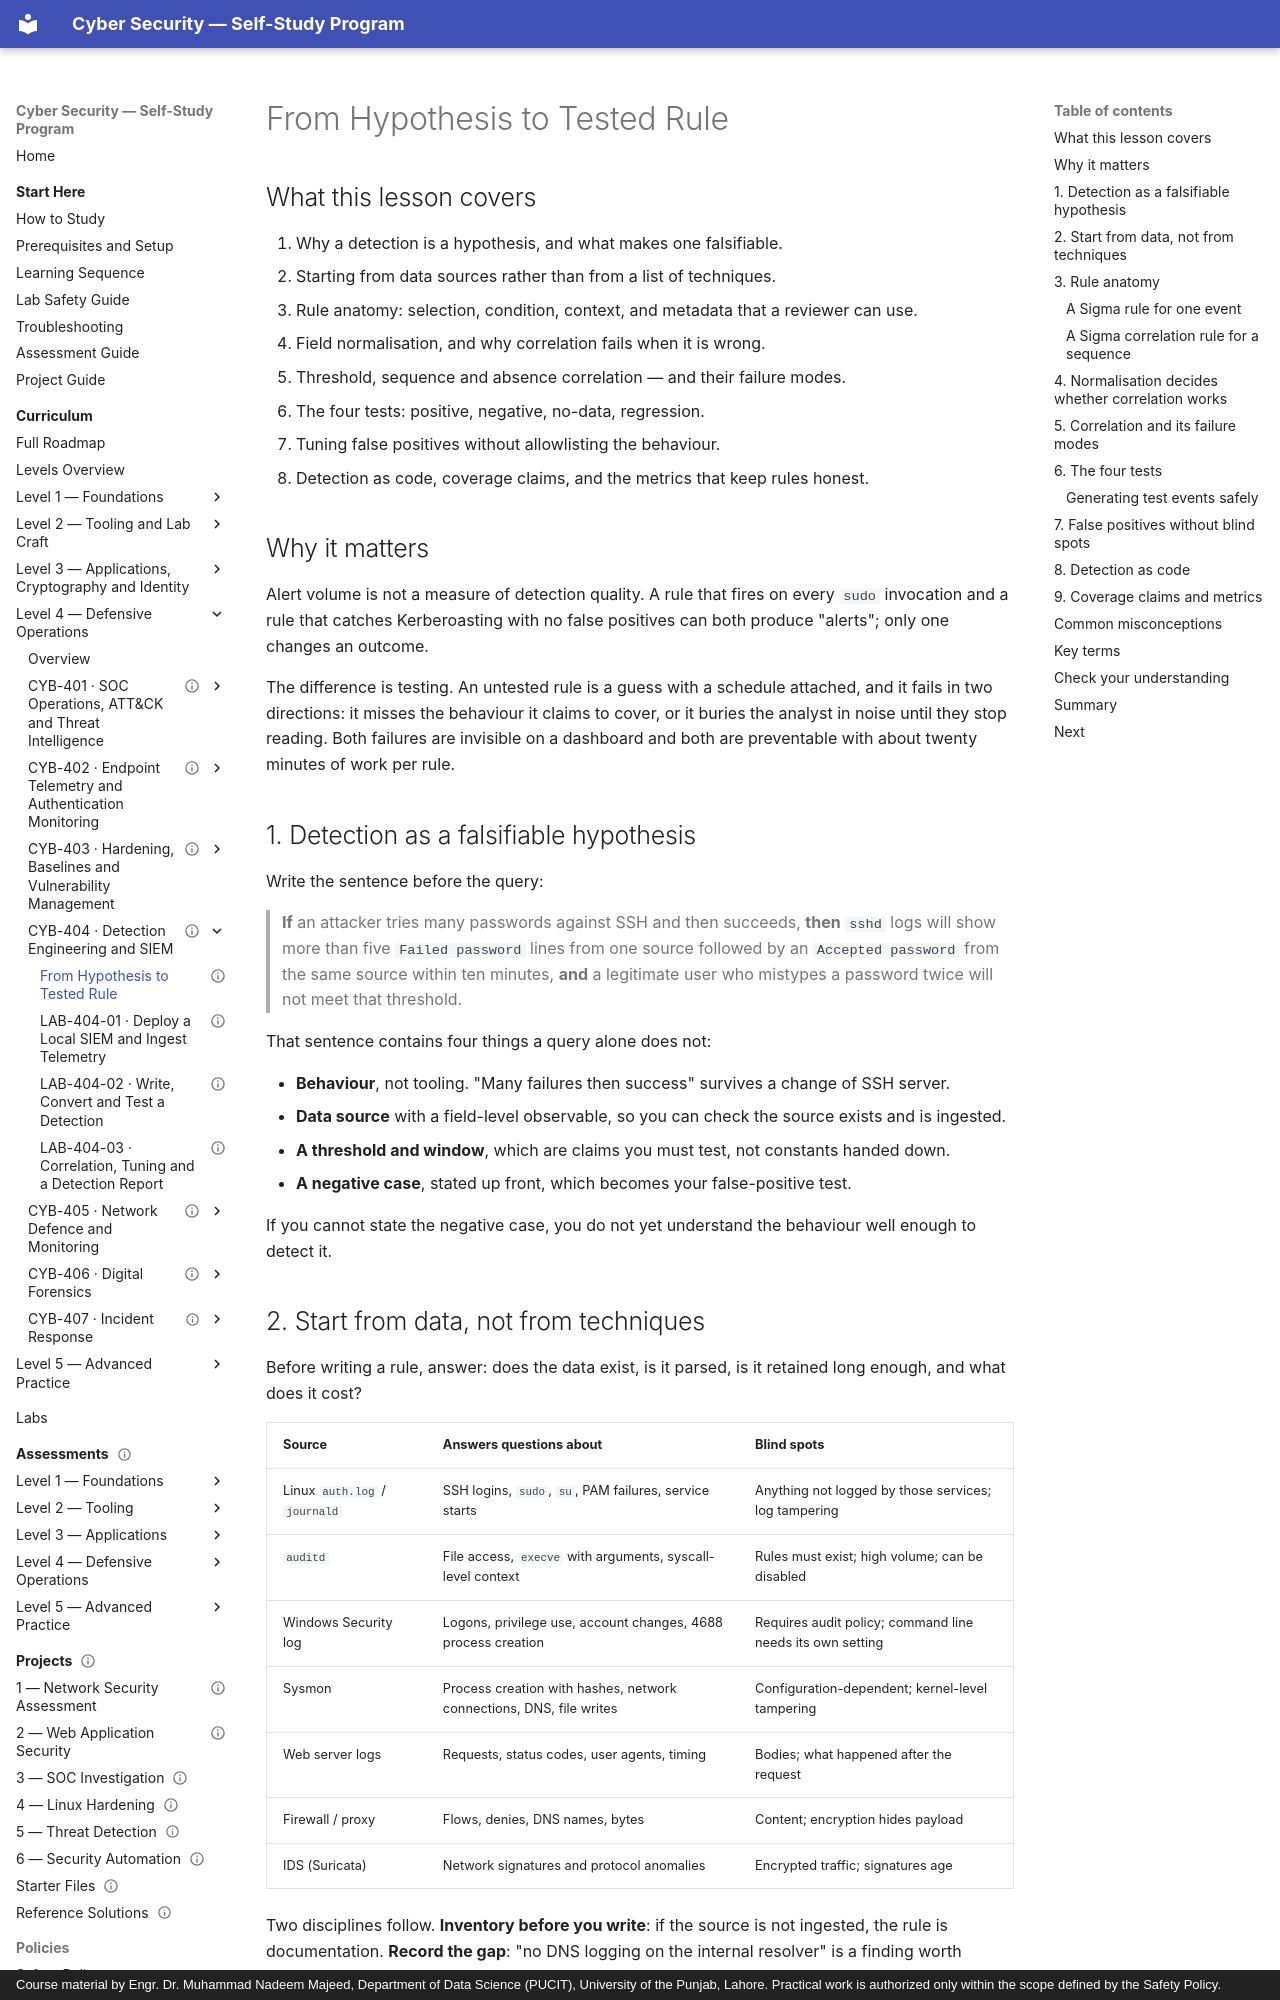

repository: nadeem-majeedch/CyberSecurity · page: levels/level-4-defensive-operations/04-detection-and-siem/01-detection-engineering/index.html · generator: mkdocs · copyright: Course material by Engr. Dr. Muhammad Nadeem Majeed, Department of Data Science (PUCIT), University of the Punjab, Lahore. Practical work is authorized only within the scope defined by the Safety Policy.

---
title: "From Hypothesis to Tested Rule"
description: "Detection as a falsifiable statement, Sigma as a portable spec, correlation, and the four tests every rule needs."
module_code: CYB-404
level: 4
kind: lesson
prerequisites: [CYB-402]
estimated_minutes: 240
difficulty: advanced
safety: none
version: 1.0.0
last_reviewed: 2026-10-29
reviewers: []
status: published
tags: [detection-engineering, sigma, siem, correlation, normalisation, false-positives]
---

# From Hypothesis to Tested Rule

## What this lesson covers

1. Why a detection is a hypothesis, and what makes one falsifiable.
2. Starting from data sources rather than from a list of techniques.
3. Rule anatomy: selection, condition, context, and metadata that a reviewer can use.
4. Field normalisation, and why correlation fails when it is wrong.
5. Threshold, sequence and absence correlation — and their failure modes.
6. The four tests: positive, negative, no-data, regression.
7. Tuning false positives without allowlisting the behaviour.
8. Detection as code, coverage claims, and the metrics that keep rules honest.

## Why it matters

Alert volume is not a measure of detection quality. A rule that fires on every `sudo` invocation and a rule that
catches Kerberoasting with no false positives can both produce "alerts"; only one changes an outcome.

The difference is testing. An untested rule is a guess with a schedule attached, and it fails in two directions: it
misses the behaviour it claims to cover, or it buries the analyst in noise until they stop reading. Both failures are
invisible on a dashboard and both are preventable with about twenty minutes of work per rule.

## 1. Detection as a falsifiable hypothesis

Write the sentence before the query:

> **If** an attacker tries many passwords against SSH and then succeeds, **then** `sshd` logs will show more than
> five `Failed password` lines from one source followed by an `Accepted password` from the same source within ten
> minutes, **and** a legitimate user who mistypes a password twice will not meet that threshold.

That sentence contains four things a query alone does not:

- **Behaviour**, not tooling. "Many failures then success" survives a change of SSH server.
- **Data source** with a field-level observable, so you can check the source exists and is ingested.
- **A threshold and window**, which are claims you must test, not constants handed down.
- **A negative case**, stated up front, which becomes your false-positive test.

If you cannot state the negative case, you do not yet understand the behaviour well enough to detect it.
